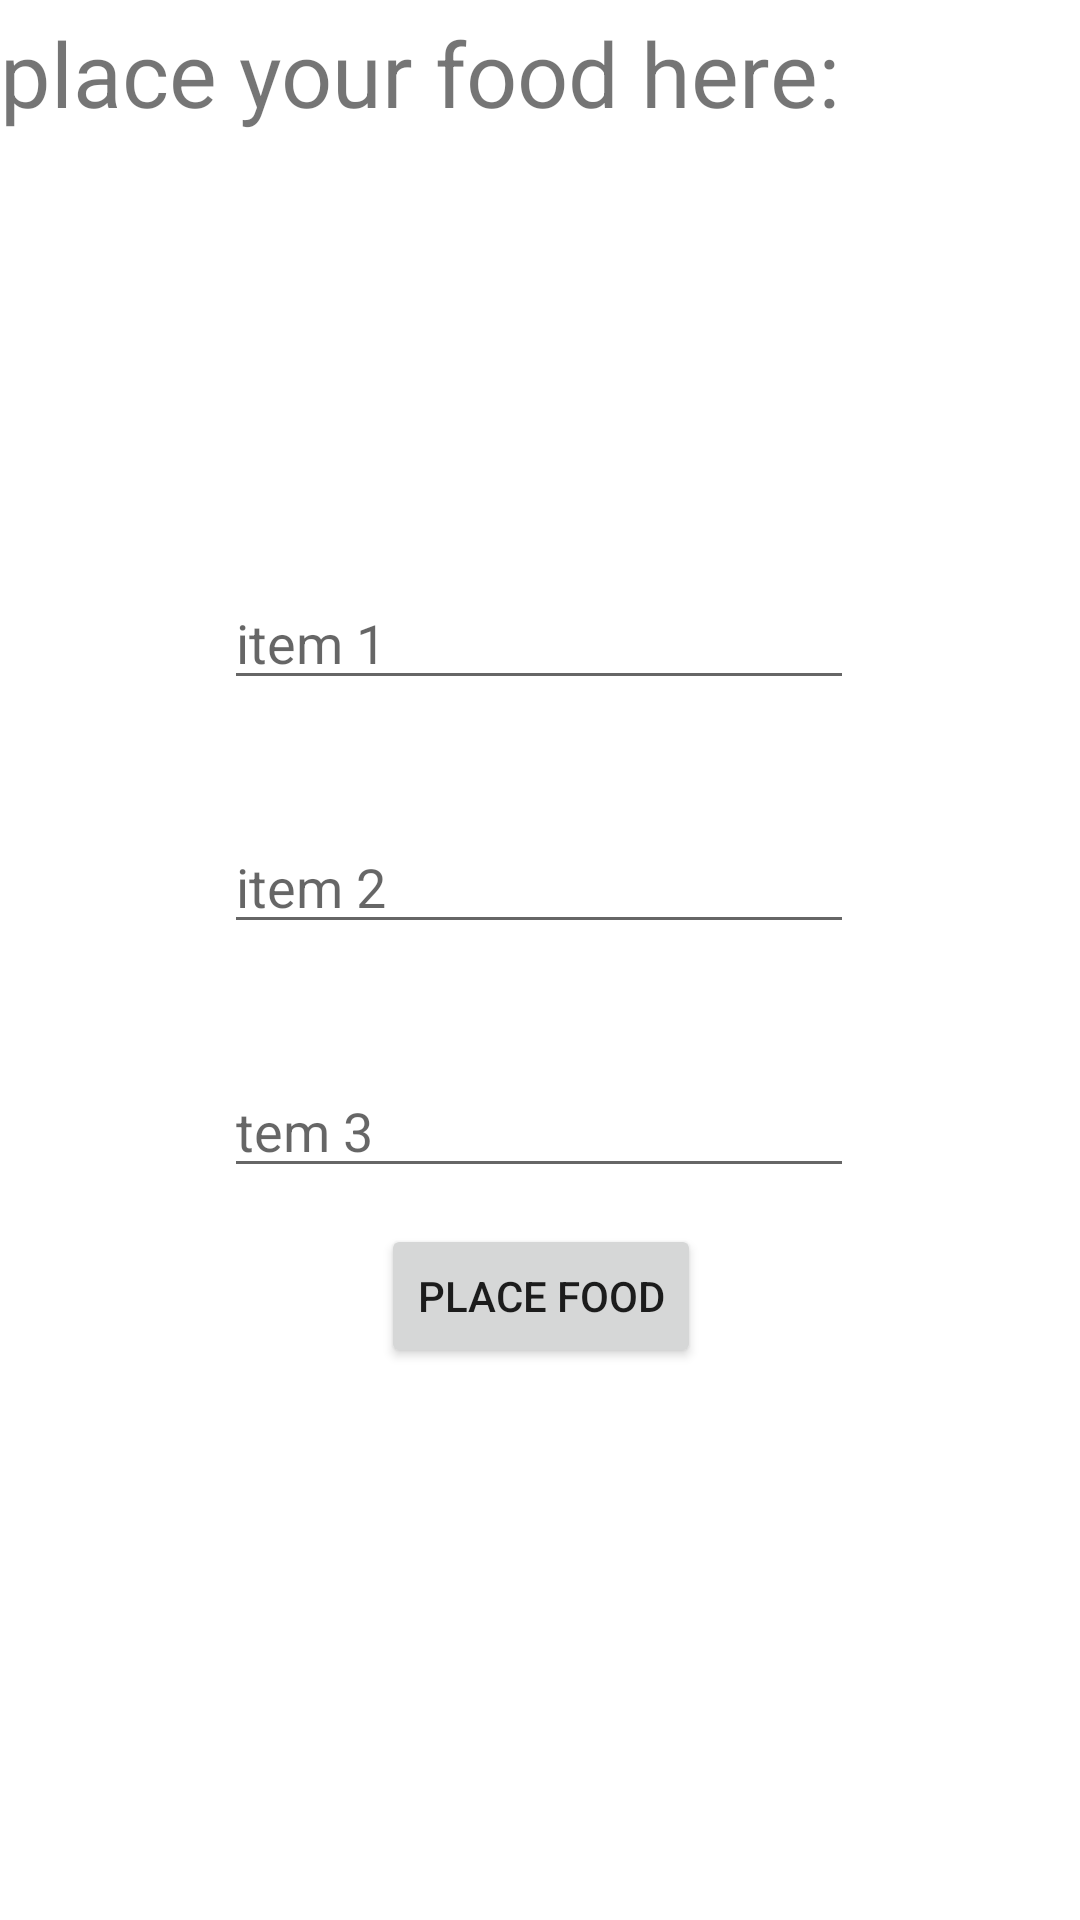

Produce the Android XML layout that renders to this screen, including the resource entries it uses.
<!-- AndroidManifest.xml: application theme Theme.SmartUniversity -->
<!-- res/layout/activity_food.xml -->
<?xml version="1.0" encoding="utf-8"?>
<androidx.constraintlayout.widget.ConstraintLayout xmlns:android="http://schemas.android.com/apk/res/android"
    xmlns:app="http://schemas.android.com/apk/res-auto"
    xmlns:tools="http://schemas.android.com/tools"
    android:layout_width="match_parent"
    android:layout_height="match_parent"
    android:onClick="placeOrder"
    tools:context=".food">

    <Button
        android:id="@+id/button2"
        android:layout_width="wrap_content"
        android:layout_height="wrap_content"
        android:layout_marginBottom="184dp"
        android:text="PLACE FOOD"
        app:layout_constraintBottom_toBottomOf="parent"
        app:layout_constraintEnd_toEndOf="parent"
        app:layout_constraintHorizontal_bias="0.501"
        app:layout_constraintStart_toStartOf="parent" />

    <EditText
        android:id="@+id/editTextTextPersonName4"
        android:layout_width="wrap_content"
        android:layout_height="wrap_content"
        android:layout_marginTop="40dp"
        android:ems="10"
        android:hint="item 2"
        android:inputType="textPersonName"
        app:layout_constraintEnd_toEndOf="parent"
        app:layout_constraintHorizontal_bias="0.497"
        app:layout_constraintStart_toStartOf="parent"
        app:layout_constraintTop_toBottomOf="@+id/editTextTextPersonName2" />

    <EditText
        android:id="@+id/editTextTextPersonName5"
        android:layout_width="wrap_content"
        android:layout_height="wrap_content"
        android:layout_marginTop="40dp"
        android:ems="10"
        android:hint="tem 3"
        android:inputType="textPersonName"
        android:onClick="placeOrder"
        app:layout_constraintEnd_toEndOf="parent"
        app:layout_constraintHorizontal_bias="0.497"
        app:layout_constraintStart_toStartOf="parent"
        app:layout_constraintTop_toBottomOf="@+id/editTextTextPersonName4" />

    <EditText
        android:id="@+id/editTextTextPersonName2"
        android:layout_width="wrap_content"
        android:layout_height="wrap_content"
        android:layout_marginTop="136dp"
        android:ems="10"
        android:hint="item 1"

        android:inputType="textPersonName"
        app:layout_constraintEnd_toEndOf="parent"
        app:layout_constraintHorizontal_bias="0.497"
        app:layout_constraintStart_toStartOf="parent"
        app:layout_constraintTop_toBottomOf="@+id/textView3" />

    <TextView
        android:id="@+id/textView3"
        android:layout_width="388dp"
        android:layout_height="52dp"
        android:layout_marginTop="4dp"
        android:text="place your food here:"
        android:textSize="30sp"
        app:layout_constraintEnd_toEndOf="parent"
        app:layout_constraintHorizontal_bias="0.0"
        app:layout_constraintStart_toStartOf="parent"
        app:layout_constraintTop_toTopOf="parent" />
</androidx.constraintlayout.widget.ConstraintLayout>
<!-- resources referenced by this layout -->
<resources>
  <style name="Theme.SmartUniversity" parent="Theme.MaterialComponents.DayNight.DarkActionBar">
          
          <item name="colorPrimary">@color/purple_500</item>
          <item name="colorPrimaryVariant">@color/purple_700</item>
          <item name="colorOnPrimary">@color/white</item>
          
          <item name="colorSecondary">@color/teal_200</item>
          <item name="colorSecondaryVariant">@color/teal_700</item>
          <item name="colorOnSecondary">@color/black</item>
          
          <item name="android:statusBarColor" tools:targetApi="l">?attr/colorPrimaryVariant</item>
          
      </style>
  <!-- not gathered from this repository: default colours our renderer supplied (Android Studio template values) -->
  <color name="purple_500">#FF6200EE</color>
  <color name="purple_700">#FF3700B3</color>
  <color name="teal_200">#FF03DAC5</color>
  <color name="teal_700">#FF018786</color>
  <color name="black">#FF000000</color>
  <color name="white">#FFFFFFFF</color>
</resources>
